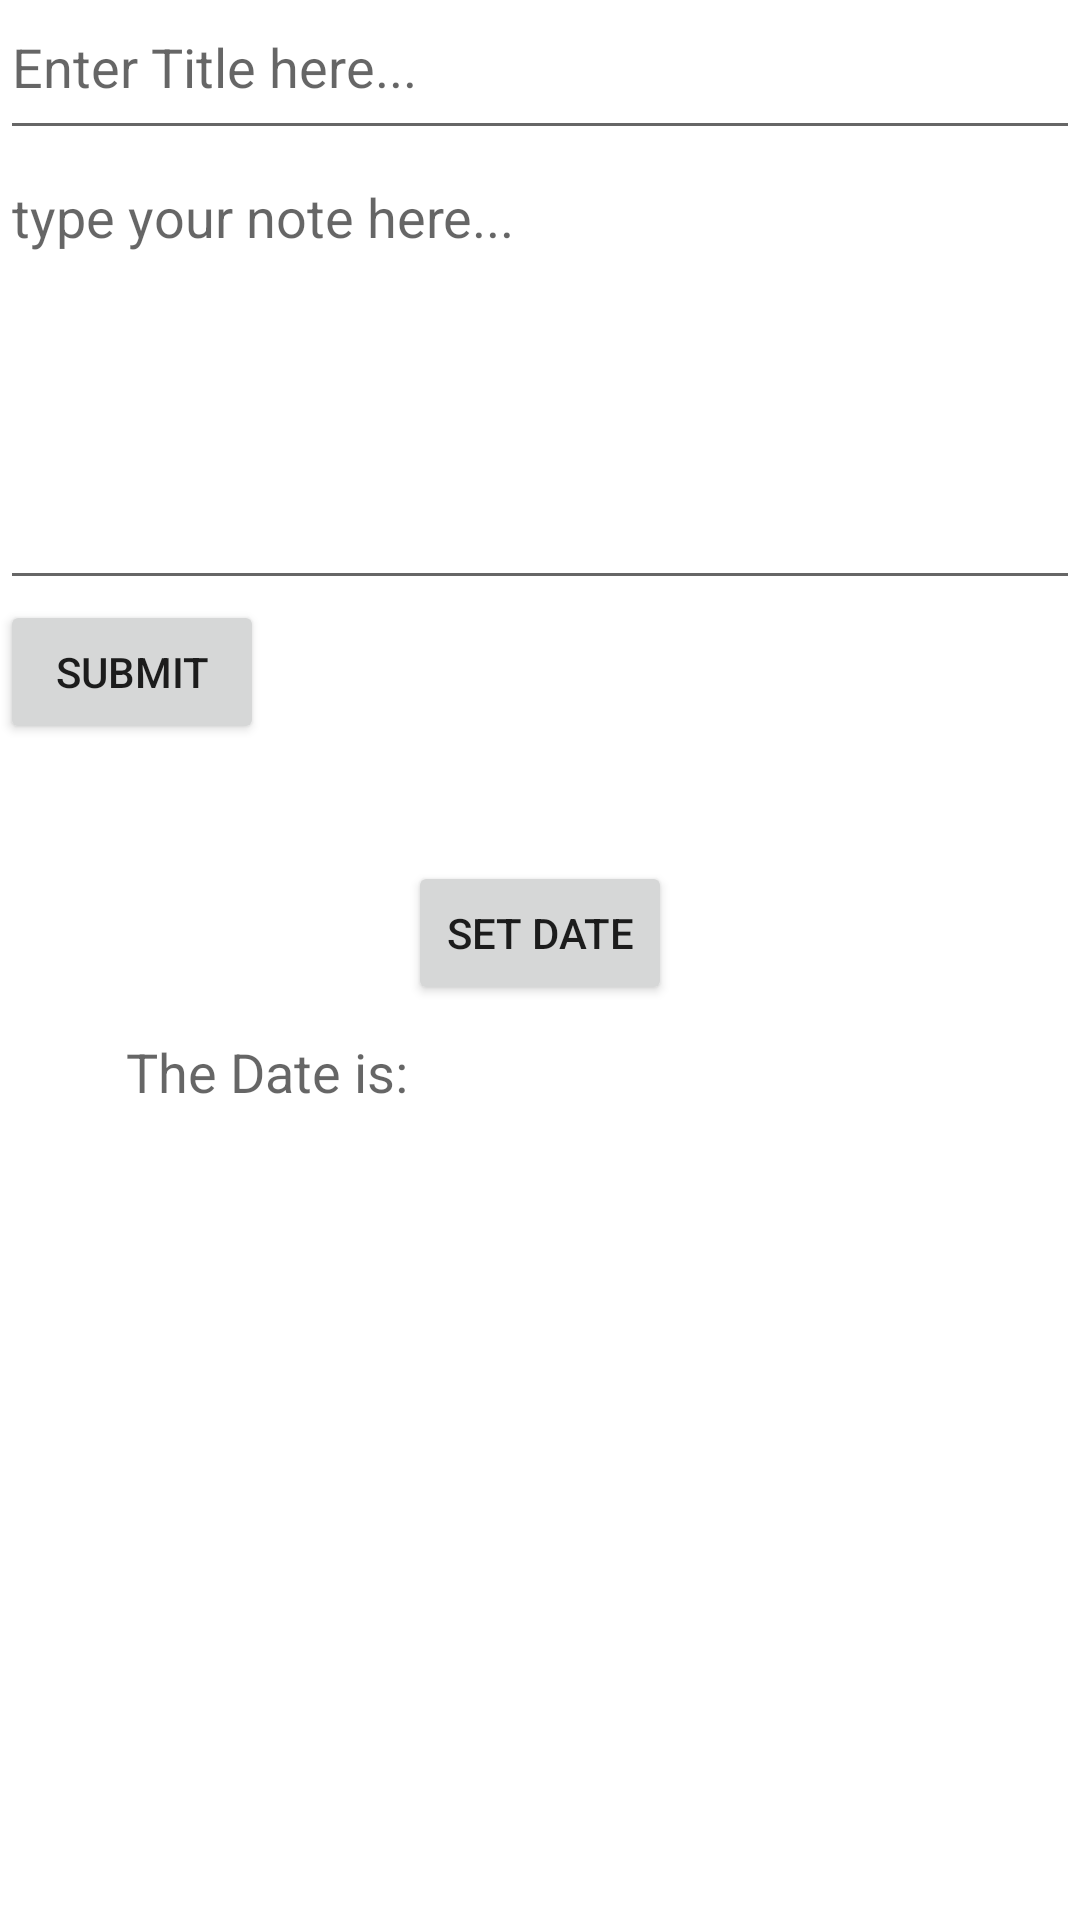

This screen was rendered from an Android layout file. Write that file and the resources it references.
<!-- AndroidManifest.xml: application theme Theme.HealthAndFitnessApp -->
<!-- res/layout/activity_reminders.xml -->
<?xml version="1.0" encoding="utf-8"?>
<LinearLayout
    xmlns:android="http://schemas.android.com/apk/res/android"
    xmlns:app="http://schemas.android.com/apk/res-auto"
    xmlns:tools="http://schemas.android.com/tools"
    android:orientation="vertical"
    android:layout_width="match_parent"
    android:layout_height="match_parent"
    tools:context=".RemindersActivity">
    <EditText
        android:id="@+id/editText1"
        android:layout_width="match_parent"
        android:layout_height="50dp"
        android:ems="10"
        android:gravity="top|left"
        android:inputType="text"
        android:hint="Enter Title here..."/>

    <EditText
        android:id="@+id/editText"
        android:layout_width="match_parent"
        android:layout_height="150dp"
        android:ems="10"
        android:gravity="top|left"
        android:inputType="text|textMultiLine"
        android:hint="type your note here..."/>
    <Button
        android:id="@+id/button"
        android:text="SUBMIT"
        android:layout_width="wrap_content"
        android:layout_height="wrap_content"/>


    <TextView
        android:id="@+id/textView"
        android:layout_width="wrap_content"
        android:layout_height="wrap_content" />

    <RelativeLayout
        android:layout_width="match_parent"
        android:layout_height="match_parent">
        <Button
            android:id="@+id/button1"
            android:layout_width="wrap_content"
            android:layout_height="wrap_content"
            android:layout_alignParentTop="true"
            android:layout_centerHorizontal="true"
            android:layout_marginTop="20dp"
            android:onClick="setDate"
            android:text="@string/date_button_set" />

        <TextView
            android:id="@+id/textView2"
            android:layout_width="wrap_content"
            android:layout_height="wrap_content"
            android:layout_below="@+id/button1"
            android:layout_marginTop="10dp"
            android:layout_toLeftOf="@+id/button1"
            android:text="@string/date_view_set"
            android:textAppearance="?android:attr/textAppearanceMedium" />
        <TextView
            android:id="@+id/textView3"
            android:layout_width="wrap_content"
            android:layout_height="wrap_content"
            android:layout_alignRight="@+id/button1"
            android:layout_below="@+id/textView2"
            android:layout_marginTop="0dp"
            android:text="@string/date_selected"
            android:textAppearance="?android:attr/textAppearanceMedium" />

    </RelativeLayout>


</LinearLayout>
<!-- resources referenced by this layout -->
<resources>
  <string name="date_button_set">Set Date</string>
  <string name="date_selected" />
  <string name="date_view_set">The Date is: </string>
  <style name="Theme.HealthAndFitnessApp" parent="Theme.MaterialComponents.DayNight.DarkActionBar">
          
          <item name="colorPrimary">@color/purple_500</item>
          <item name="colorPrimaryVariant">@color/purple_700</item>
          <item name="colorOnPrimary">@color/white</item>
          
          <item name="colorSecondary">@color/teal_200</item>
          <item name="colorSecondaryVariant">@color/teal_700</item>
          <item name="colorOnSecondary">@color/black</item>
          
          <item name="android:statusBarColor" tools:targetApi="l">?attr/colorPrimaryVariant</item>
          
      </style>
  <!-- not gathered from this repository: default colours our renderer supplied (Android Studio template values) -->
  <color name="purple_500">#FF6200EE</color>
  <color name="purple_700">#FF3700B3</color>
  <color name="teal_200">#FF03DAC5</color>
  <color name="teal_700">#FF018786</color>
  <color name="black">#FF000000</color>
  <color name="white">#FFFFFFFF</color>
</resources>
